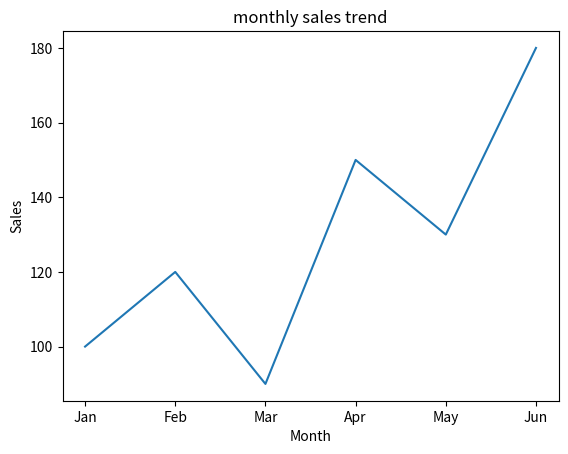

Write the Python code that produced this figure.
import matplotlib.pyplot as plt
import seaborn as sns
import pandas as pd

data = {'Month':['Jan','Feb','Mar','Apr','May','Jun'],
        'Sales':[100, 120, 90, 150, 130, 180]}

df = pd.DataFrame(data)

sns.lineplot(x='Month', y='Sales', data=df)
plt.title("monthly sales trend")
plt.xlabel("Month")
plt.ylabel("Sales")

plt.show()